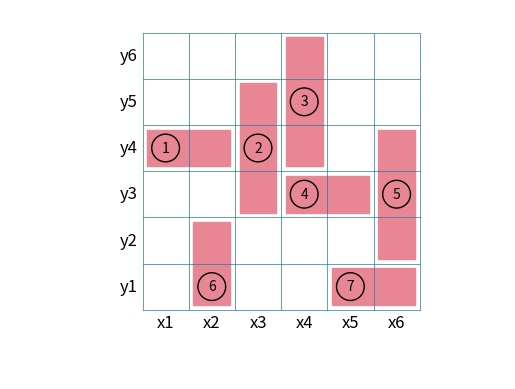

The matplotlib source for this figure:
import numpy as np
import matplotlib.pyplot as plt
from matplotlib.path import Path
import matplotlib.patches as patches
import matplotlib.lines as lines
import matplotlib.transforms as tf


def addHor2(ax,x,y,nr):
  ax.add_patch(plt.Rectangle((x-0.4,y-0.4),1.8,0.8,fill=True,color=(232./255, 134./255, 147./255)))
  plt.text(x,y,str(nr),ha='center',va='center')
  ax.add_patch(plt.Circle((x,y),0.3,fill=False))
  
def addVer2(ax,x,y,nr):
  ax.add_patch(plt.Rectangle((x-0.4,y-0.4),0.8,1.8,fill=True,color=(232./255, 134./255, 147./255)))
  plt.text(x,y,str(nr),ha='center',va='center')
  ax.add_patch(plt.Circle((x,y),0.3,fill=False))
  
def addVer3(ax,x,y,nr):
  ax.add_patch(plt.Rectangle((x-0.4,y-1.4),0.8,2.8,fill=True,color=(232./255, 134./255, 147./255)))
  plt.text(x,y,str(nr),ha='center',va='center')
  ax.add_patch(plt.Circle((x,y),0.3,fill=False))

def mekodisplay(fig,x1,y1,x2,y2,x3,y3,x4,y4,x5,y5,x6,y6,x7,y7):

  ax = fig.add_subplot(111)
  # Draw the grid
  # Draw the horisontal lines
  for y in range(0,7):
    ax.add_line(lines.Line2D(np.array([0.5,6.5]),np.array([y+0.5, y+0.5]),lw=0.5))
  # Draw the vertical lines
  for x in range(0,7):
      ax.add_line(lines.Line2D(np.array([x+0.5, x+0.5]),np.array([0.5,6.5]),lw=0.5))

  # Put the position labels into the figure
  for x in range(1,7):
    plt.text(x,0.4,('x'+str(x)),fontsize=12,ha='center',va='top')
  for y in range(1,7):
    plt.text(0.4,y,('y'+str(y)),fontsize=12,ha='right',va='center')

  addHor2(ax,x1,y1,1)
  addVer3(ax,x2,y2,2)
  addVer3(ax,x3,y3,3)
  addHor2(ax,x4,y4,4)
  addVer3(ax,x5,y5,5)
  addVer2(ax,x6,y6,6)
  addHor2(ax,x7,y7,7)


  ax.axis('equal')
  ax.set_xlim(-1, 7)
  ax.set_ylim(-1, 7)
  ax.grid(False)
  ax.set_axis_off()

  plt.show()

def main():
  fig = plt.figure()
  mekodisplay(fig,1,4,3,4,4,5,4,3,6,3,2,1,5,1)

if __name__== "__main__":
  main()
